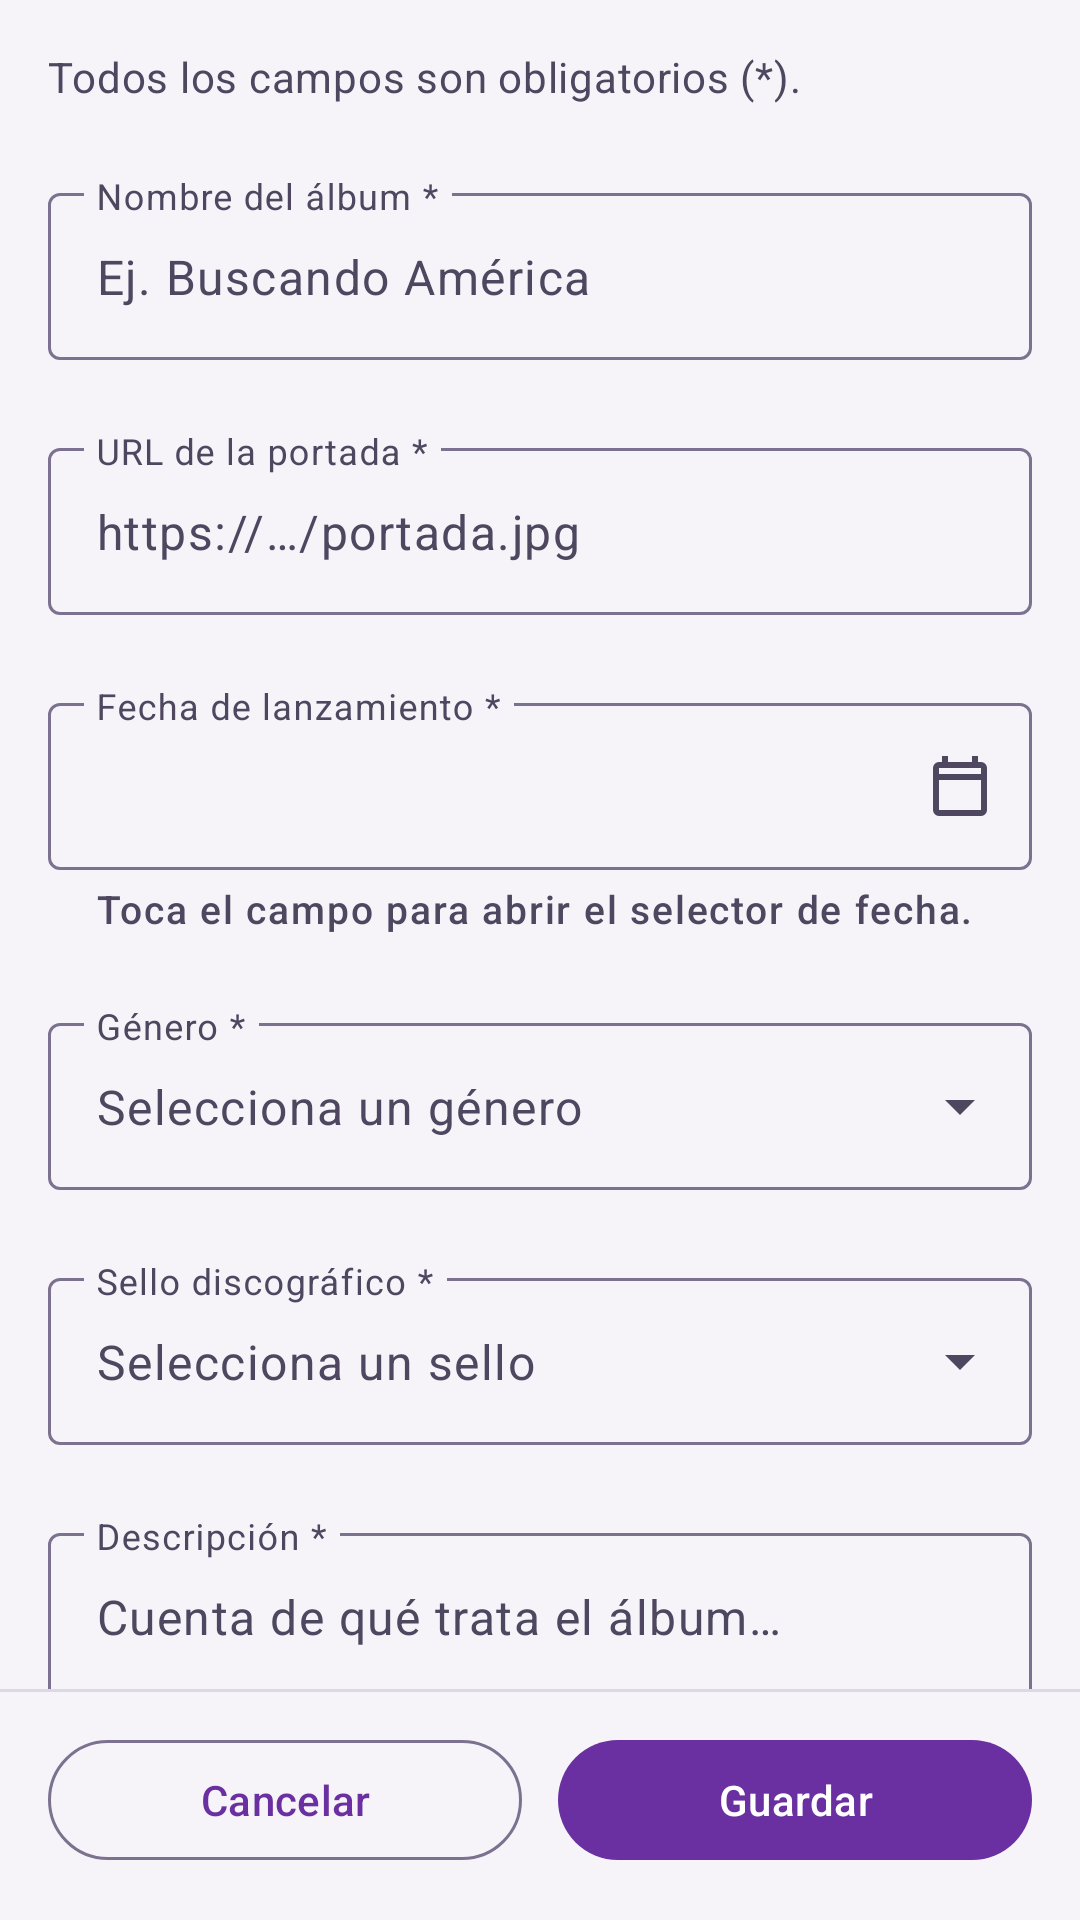

This screen was rendered from an Android layout file. Write that file and the resources it references.
<!-- AndroidManifest.xml: application theme Theme.Vinilos -->
<!-- res/layout/fragment_album_create.xml -->
<?xml version="1.0" encoding="utf-8"?>
<LinearLayout xmlns:android="http://schemas.android.com/apk/res/android"
    xmlns:app="http://schemas.android.com/apk/res-auto"
    xmlns:tools="http://schemas.android.com/tools"
    android:layout_width="match_parent"
    android:layout_height="match_parent"
    android:background="@color/md_background"
    android:orientation="vertical">

    <com.google.android.material.progressindicator.LinearProgressIndicator
        android:id="@+id/savingProgress"
        android:layout_width="match_parent"
        android:layout_height="wrap_content"
        android:indeterminate="true"
        android:visibility="gone"
        app:indicatorColor="@color/md_primary"
        app:trackColor="@color/md_primary_container"
        app:trackThickness="4dp" />

    <androidx.core.widget.NestedScrollView
        android:id="@+id/formScroll"
        android:layout_width="match_parent"
        android:layout_height="0dp"
        android:layout_weight="1">

        <LinearLayout
            android:layout_width="match_parent"
            android:layout_height="wrap_content"
            android:orientation="vertical"
            android:paddingStart="16dp"
            android:paddingTop="16dp"
            android:paddingEnd="16dp"
            android:paddingBottom="32dp">

            <TextView
                android:layout_width="match_parent"
                android:layout_height="wrap_content"
                android:text="@string/form_required_note"
                android:textAppearance="@style/TextAppearance.Vinilos.BodyMedium"
                android:textColor="@color/md_on_surface_variant" />

            <com.google.android.material.textfield.TextInputLayout
                android:id="@+id/tilName"
                style="@style/Widget.Vinilos.FormField"
                android:hint="@string/field_album_name"
                app:placeholderText="@string/hint_album_name">

                <com.google.android.material.textfield.TextInputEditText
                    android:id="@+id/etName"
                    android:layout_width="match_parent"
                    android:layout_height="wrap_content"
                    android:imeOptions="actionNext"
                    android:inputType="textCapSentences"
                    android:maxLines="1" />
            </com.google.android.material.textfield.TextInputLayout>

            <com.google.android.material.textfield.TextInputLayout
                android:id="@+id/tilCover"
                style="@style/Widget.Vinilos.FormField"
                android:hint="@string/field_cover_url"
                app:placeholderText="@string/hint_cover_url">

                <com.google.android.material.textfield.TextInputEditText
                    android:id="@+id/etCover"
                    android:layout_width="match_parent"
                    android:layout_height="wrap_content"
                    android:imeOptions="actionDone"
                    android:inputType="textUri"
                    android:maxLines="1" />
            </com.google.android.material.textfield.TextInputLayout>

            <LinearLayout
                android:id="@+id/coverPreview"
                android:layout_width="match_parent"
                android:layout_height="wrap_content"
                android:layout_marginTop="12dp"
                android:background="@drawable/bg_cover_preview"
                android:baselineAligned="false"
                android:gravity="center_vertical"
                android:orientation="horizontal"
                android:padding="12dp"
                android:visibility="gone"
                tools:visibility="visible">

                <FrameLayout
                    android:layout_width="72dp"
                    android:layout_height="72dp"
                    android:background="@drawable/bg_cover_thumb">

                    <ImageView
                        android:layout_width="32dp"
                        android:layout_height="32dp"
                        android:layout_gravity="center"
                        android:importantForAccessibility="no"
                        android:src="@drawable/ic_cover_placeholder_image" />

                    <com.google.android.material.imageview.ShapeableImageView
                        android:id="@+id/ivCover"
                        android:layout_width="match_parent"
                        android:layout_height="match_parent"
                        android:contentDescription="@string/cd_cover_preview"
                        android:scaleType="centerCrop"
                        app:shapeAppearanceOverlay="@style/ShapeAppearance.Vinilos.CoverPreview" />
                </FrameLayout>

                <LinearLayout
                    android:layout_width="0dp"
                    android:layout_height="wrap_content"
                    android:layout_marginStart="12dp"
                    android:layout_weight="1"
                    android:orientation="vertical">

                    <TextView
                        android:layout_width="wrap_content"
                        android:layout_height="wrap_content"
                        android:text="@string/cover_preview_title"
                        android:textAppearance="@style/TextAppearance.Vinilos.LabelLarge"
                        android:textColor="@color/md_on_surface" />

                    <TextView
                        android:id="@+id/tvCoverUrl"
                        android:layout_width="wrap_content"
                        android:layout_height="wrap_content"
                        android:textAppearance="@style/TextAppearance.Vinilos.BodyMedium"
                        android:textColor="@color/md_on_surface_variant"
                        tools:text="https://ejemplo.com/portada.jpg" />
                </LinearLayout>
            </LinearLayout>

            <com.google.android.material.textfield.TextInputLayout
                android:id="@+id/tilDate"
                style="@style/Widget.Vinilos.FormField"
                android:hint="@string/field_release_date"
                app:endIconContentDescription="@string/cd_open_date_picker"
                app:endIconDrawable="@drawable/ic_calendar_today"
                app:endIconMode="custom"
                app:helperText="@string/help_release_date">

                <com.google.android.material.textfield.TextInputEditText
                    android:id="@+id/etDate"
                    android:layout_width="match_parent"
                    android:layout_height="wrap_content"
                    android:cursorVisible="false"
                    android:focusable="false"
                    android:inputType="none" />
            </com.google.android.material.textfield.TextInputLayout>

            <com.google.android.material.textfield.TextInputLayout
                android:id="@+id/tilGenre"
                style="@style/Widget.Vinilos.FormField.Dropdown"
                android:hint="@string/field_genre"
                app:placeholderText="@string/hint_genre">

                <com.google.android.material.textfield.MaterialAutoCompleteTextView
                    android:id="@+id/acGenre"
                    android:layout_width="match_parent"
                    android:layout_height="wrap_content"
                    android:inputType="none" />
            </com.google.android.material.textfield.TextInputLayout>

            <com.google.android.material.textfield.TextInputLayout
                android:id="@+id/tilLabel"
                style="@style/Widget.Vinilos.FormField.Dropdown"
                android:hint="@string/field_record_label"
                app:placeholderText="@string/hint_record_label">

                <com.google.android.material.textfield.MaterialAutoCompleteTextView
                    android:id="@+id/acLabel"
                    android:layout_width="match_parent"
                    android:layout_height="wrap_content"
                    android:inputType="none" />
            </com.google.android.material.textfield.TextInputLayout>

            <com.google.android.material.textfield.TextInputLayout
                android:id="@+id/tilDescription"
                style="@style/Widget.Vinilos.FormField"
                android:hint="@string/field_description"
                app:placeholderText="@string/hint_description">

                <com.google.android.material.textfield.TextInputEditText
                    android:id="@+id/etDescription"
                    android:layout_width="match_parent"
                    android:layout_height="wrap_content"
                    android:gravity="top|start"
                    android:inputType="textMultiLine|textCapSentences"
                    android:minHeight="120dp"
                    android:minLines="4" />
            </com.google.android.material.textfield.TextInputLayout>
        </LinearLayout>
    </androidx.core.widget.NestedScrollView>

    <View style="@style/Widget.Vinilos.Divider" />

    <LinearLayout
        android:id="@+id/actionBar"
        android:layout_width="match_parent"
        android:layout_height="wrap_content"
        android:orientation="horizontal"
        android:paddingStart="16dp"
        android:paddingTop="12dp"
        android:paddingEnd="16dp"
        android:paddingBottom="16dp">

        <com.google.android.material.button.MaterialButton
            android:id="@+id/btnCancel"
            style="?attr/materialButtonOutlinedStyle"
            android:layout_width="0dp"
            android:layout_height="wrap_content"
            android:layout_marginEnd="12dp"
            android:layout_weight="1"
            android:text="@string/action_cancel" />

        <com.google.android.material.button.MaterialButton
            android:id="@+id/btnSave"
            android:layout_width="0dp"
            android:layout_height="wrap_content"
            android:layout_weight="1"
            android:text="@string/action_save" />
    </LinearLayout>
</LinearLayout>
<!-- resources referenced by this layout -->
<resources>
  <color name="md_background">#F6F4F9</color>
  <color name="md_on_surface">#1E1A26</color>
  <color name="md_on_surface_variant">#4F4760</color>
  <color name="md_primary">#6A2FA0</color>
  <color name="md_primary_container">#D5B9F5</color>
  <string name="action_cancel">Cancelar</string>
  <string name="action_save">Guardar</string>
  <string name="cd_cover_preview">Vista previa de la portada del álbum</string>
  <string name="cd_open_date_picker">Abrir el selector de fecha</string>
  <string name="cover_preview_title">Vista previa de la portada</string>
  <string name="field_album_name">Nombre del álbum *</string>
  <string name="field_cover_url">URL de la portada *</string>
  <string name="field_description">Descripción *</string>
  <string name="field_genre">Género *</string>
  <string name="field_record_label">Sello discográfico *</string>
  <string name="field_release_date">Fecha de lanzamiento *</string>
  <string name="form_required_note">Todos los campos son obligatorios (*).</string>
  <string name="help_release_date">Toca el campo para abrir el selector de fecha.</string>
  <string name="hint_album_name">Ej. Buscando América</string>
  <string name="hint_cover_url">https://…/portada.jpg</string>
  <string name="hint_description">Cuenta de qué trata el álbum…</string>
  <string name="hint_genre">Selecciona un género</string>
  <string name="hint_record_label">Selecciona un sello</string>
  <style name="ShapeAppearance.Vinilos.CoverPreview" parent="">
          <item name="cornerFamily">rounded</item>
          <item name="cornerSize">8dp</item>
      </style>
  <style name="TextAppearance.Vinilos.BodyMedium" parent="TextAppearance.Material3.BodyMedium">
          <item name="android:textSize">14sp</item>
      </style>
  <style name="Theme.Vinilos" parent="Base.Theme.Vinilos" />
  <color name="md_surface_container">#ECE7F3</color>
  <color name="md_surface_variant">#E4DDEE</color>
  <color name="md_placeholder_icon">#7A6C90</color>
  <color name="md_outline_variant">#DED7E8</color>
  <style name="TextAppearance.Vinilos.LabelSmall" parent="TextAppearance.Material3.LabelSmall">
          <item name="android:textSize">13sp</item>
      </style>
  <color name="md_on_primary">#FFFFFF</color>
  <color name="md_on_primary_container">#2E0A52</color>
  <color name="md_inverse_primary">#CDA8FF</color>
  <color name="md_secondary">#625B71</color>
  <color name="md_on_secondary">#FFFFFF</color>
  <color name="md_secondary_container">#E8DEF8</color>
  <color name="md_on_secondary_container">#1D192B</color>
  <color name="md_tertiary">#C2410C</color>
  <color name="md_on_tertiary">#FFFFFF</color>
  <color name="md_on_background">#1E1A26</color>
  <color name="md_surface">#F6F4F9</color>
  <color name="md_surface_container_lowest">#FFFFFF</color>
  <color name="md_surface_container_high">#F7F3FC</color>
  <color name="md_outline">#7C7290</color>
  <color name="md_error">#B3261E</color>
  <color name="md_on_error">#FFFFFF</color>
  <color name="md_error_container">#F9DEDC</color>
  <color name="md_on_error_container">#410E0B</color>
  <color name="md_inverse_surface">#2A2335</color>
  <color name="md_inverse_on_surface">#F3EDFA</color>
  <style name="Widget.Vinilos.Button" parent="Widget.Material3.Button">
          <item name="android:minHeight">48dp</item>
          <item name="cornerRadius">24dp</item>
      </style>
  <style name="Widget.Vinilos.Snackbar" parent="Widget.Material3.Snackbar">
          <item name="backgroundTint">@color/md_inverse_surface</item>
      </style>
  <style name="TextAppearance.Vinilos.LabelMedium.Bold">
          <item name="android:textStyle">bold</item>
      </style>
  <style name="TextAppearance.Vinilos.LabelMedium" parent="TextAppearance.Material3.LabelMedium">
          <item name="android:textSize">12sp</item>
      </style>
  <style name="ShapeAppearance.Vinilos.FloatingActionButton" parent="">
          <item name="cornerFamily">rounded</item>
          <item name="cornerSize">16dp</item>
      </style>
</resources>
